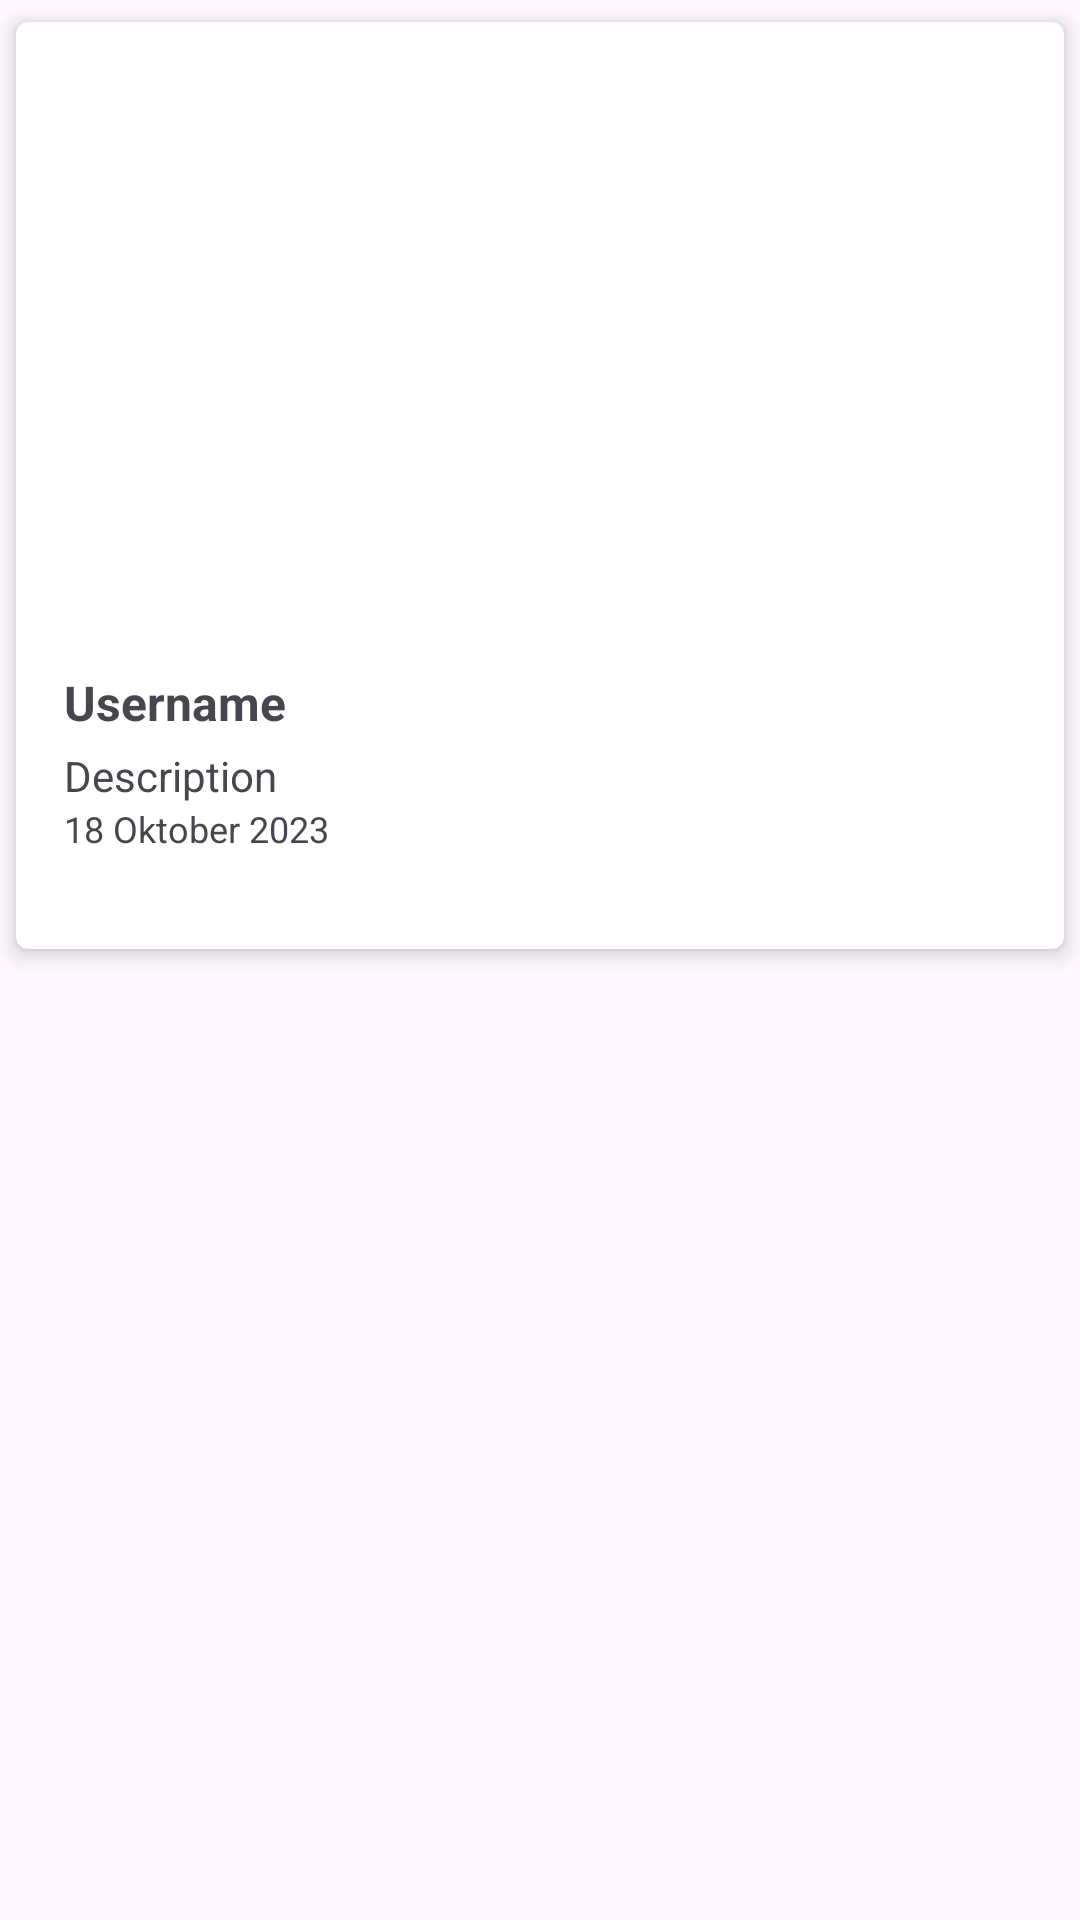

Reconstruct the res/layout file that produces this screen, plus the resources it refers to.
<!-- AndroidManifest.xml: application theme Theme.StoryApp -->
<!-- res/layout/card_item.xml -->
<?xml version="1.0" encoding="utf-8"?>
<LinearLayout xmlns:android="http://schemas.android.com/apk/res/android"
    xmlns:app="http://schemas.android.com/apk/res-auto"
    android:layout_width="match_parent"
    android:layout_height="wrap_content"
    xmlns:tools="http://schemas.android.com/tools"
    android:layout_gravity="center"
    android:layout_marginLeft="16dp"
    android:layout_marginRight="16dp"
    android:orientation="vertical">

    <androidx.cardview.widget.CardView
        android:id="@+id/cv_item"
        android:layout_width="match_parent"
        android:layout_height="wrap_content"
        android:transitionName="@{@string/storyImage(String.valueOf(story.id))}"
        app:cardCornerRadius = "4dp"
        app:cardElevation="4dp"
        app:cardMaxElevation="4dp"
        app:cardUseCompatPadding="true">

        <LinearLayout
            android:layout_width="match_parent"
            android:layout_height="wrap_content"
            android:orientation="vertical"
            android:padding="16dp">

            <ImageView
                android:id="@+id/iv_story"
                android:layout_width="match_parent"
                android:layout_height="200dp"
                android:layout_gravity="center"
                app:layout_constraintStart_toStartOf="parent"
                app:layout_constraintTop_toTopOf="parent"
                tools:src="@tools:sample/avatars"
                android:scaleType="fitXY" />

            <TextView
                android:id="@+id/tv_title"
                android:layout_width="match_parent"
                android:layout_height="wrap_content"
                android:layout_marginBottom="4dp"
                android:gravity="start"
                android:text="@string/username"
                android:textSize="16sp"
                android:textStyle="bold" />

            <TextView
                android:id="@+id/tv_desc"
                android:layout_width="match_parent"
                android:layout_height="wrap_content"
                android:gravity="start"
                android:text="@string/desc"
                android:textSize="14sp" />

            <TextView
                android:id="@+id/tv_date"
                android:layout_width="match_parent"
                android:layout_height="wrap_content"
                android:layout_marginBottom="16dp"
                android:gravity="start"
                android:text="@string/date"
                android:textSize="12sp"/>
        </LinearLayout>
    </androidx.cardview.widget.CardView>
</LinearLayout>
<!-- resources referenced by this layout -->
<resources>
  <string name="date">18 Oktober 2023</string>
  <string name="desc">Description</string>
  <string name="username">Username</string>
  <style name="Theme.StoryApp" parent="Base.Theme.StoryApp" />
  <style name="Base.Theme.StoryApp" parent="Theme.Material3.DayNight">
          
          
      </style>
</resources>
